26-way image classification set "flowers-reg-sdxl" from GitHub (binitt/flowers-reg-sdxl); label vocabulary: 10 12oclock flower, azalea flower, banana flower, bird of paradise flower, bougainvillea flower, cactus flower, California poppy flower, cherry flower, chrysanthemum flower, gazania flower, geranium flower, hibiscus flower, ice plant flower, kalanchoe flower, kiwi flower, lily flower, malero flower, marigold flower, orchid flower, peach flower, petunia flower, ranunculus flower, rose flower, sedum flower, strawberry flower, umbrella plant flower.

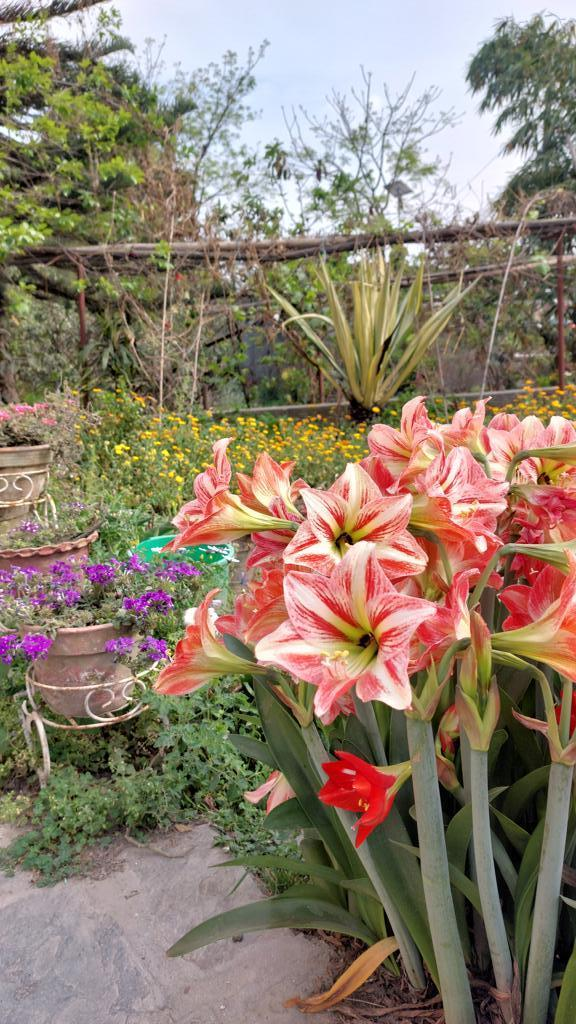
Label: lily flower

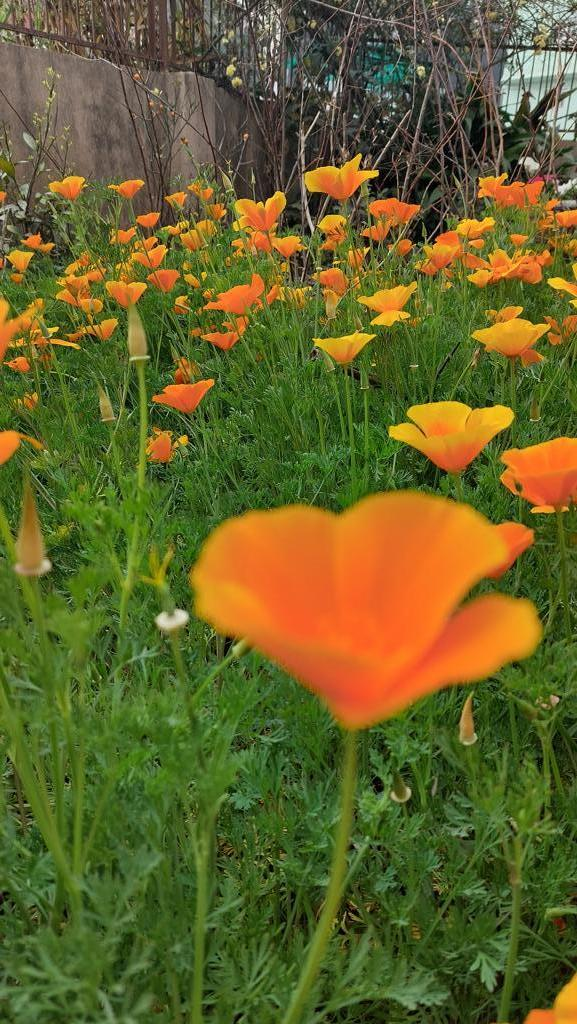
Label: California poppy flower

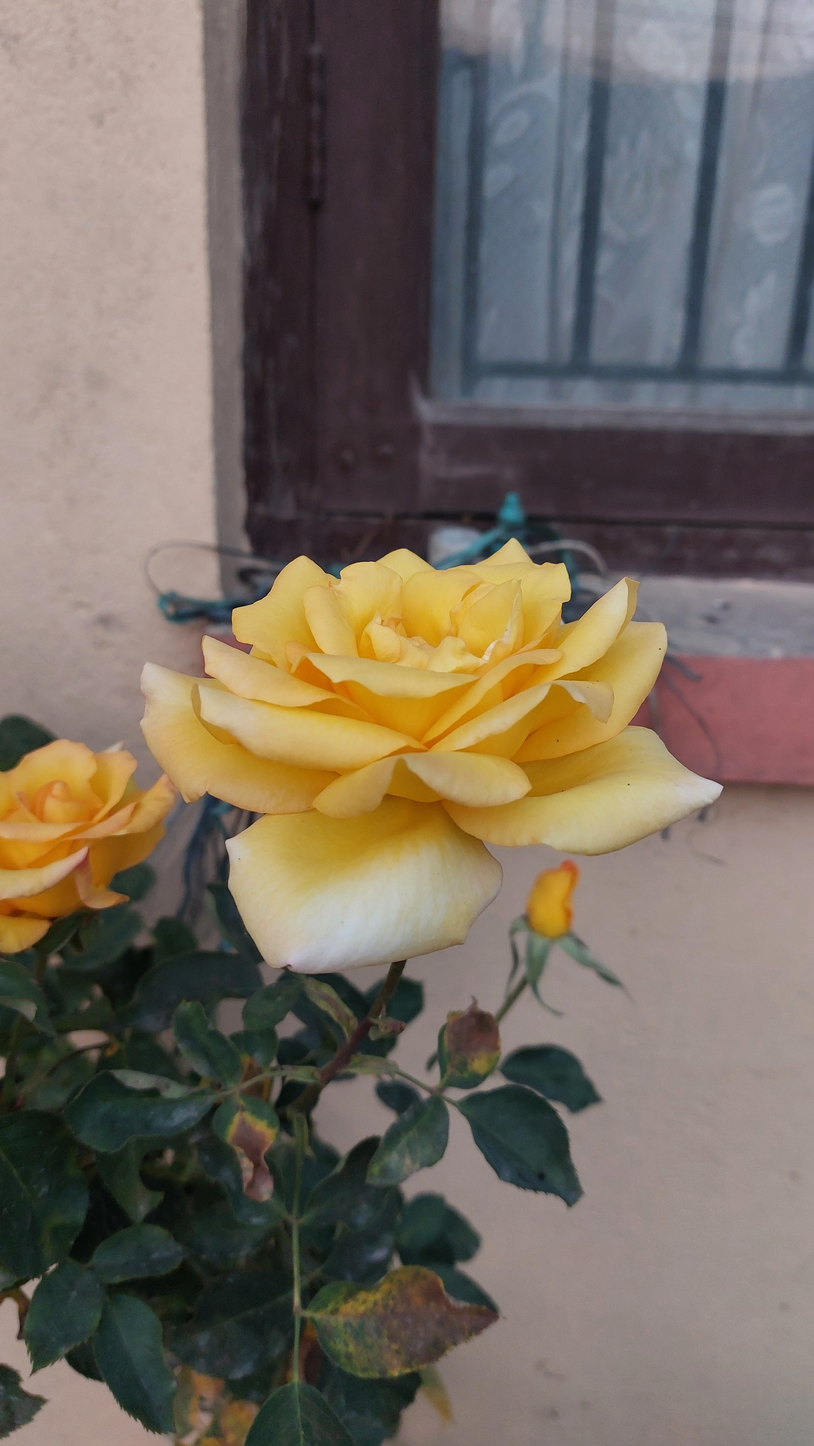
Label: rose flower

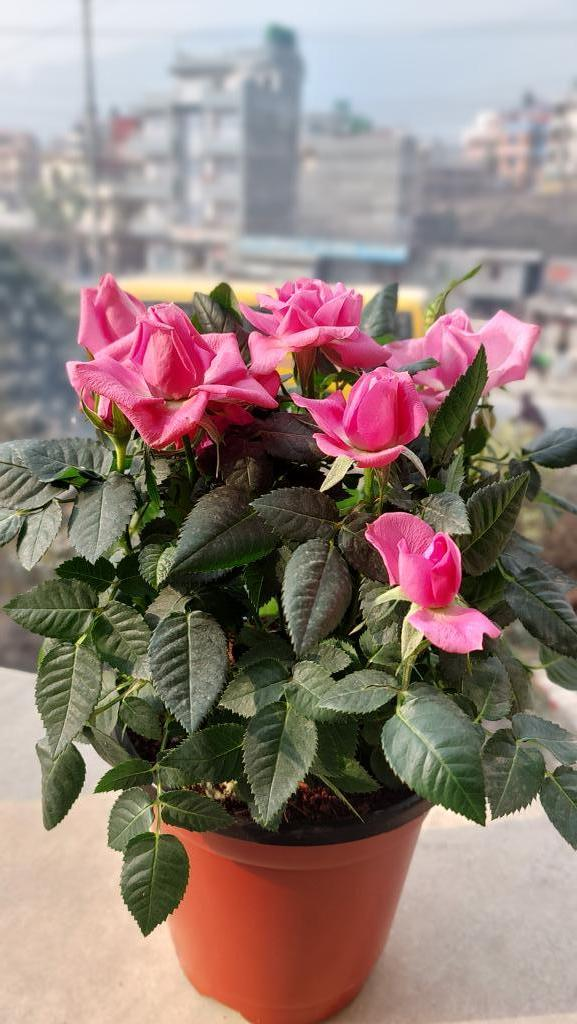
Label: rose flower

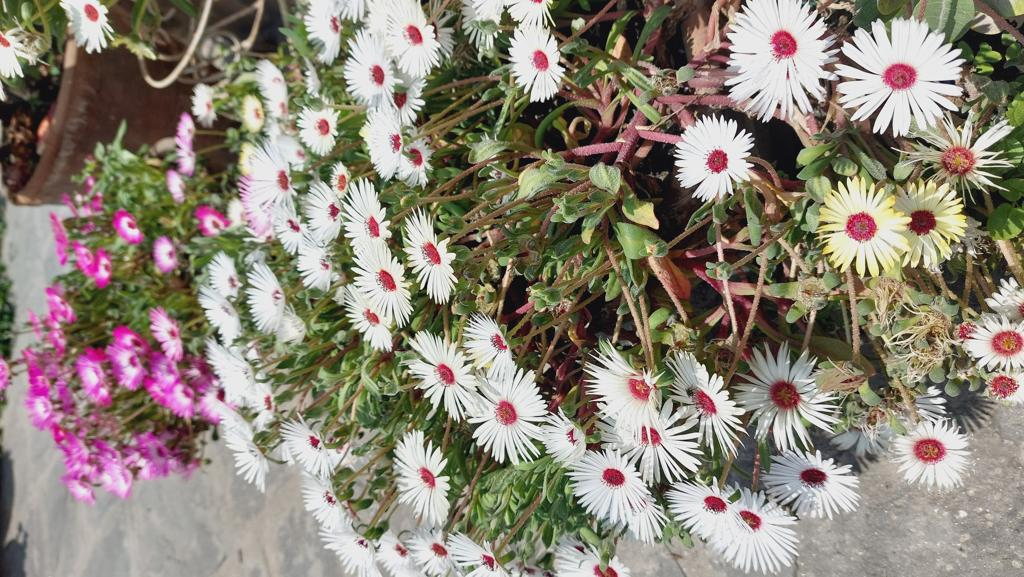
Label: ice plant flower

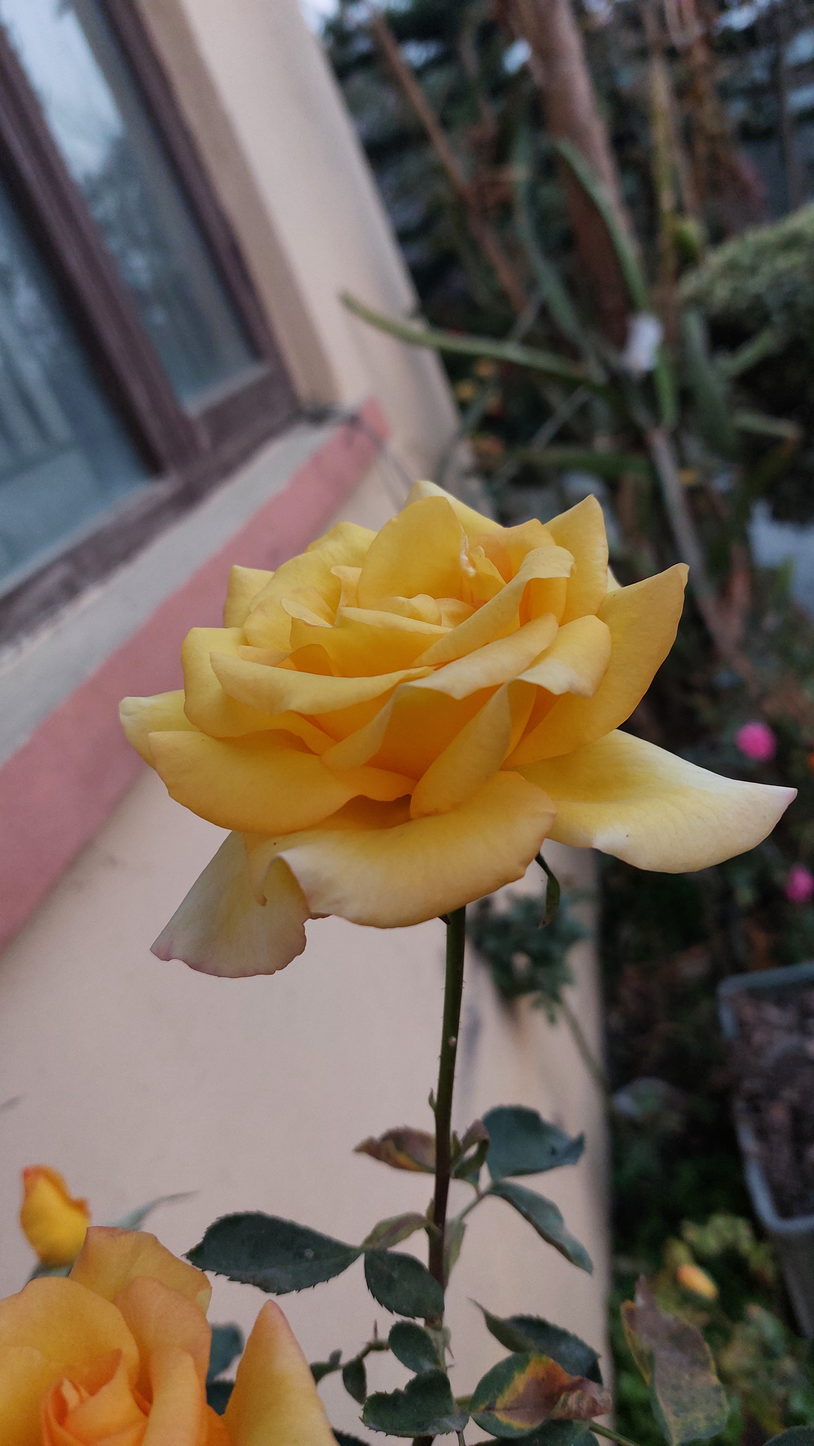
Label: rose flower
